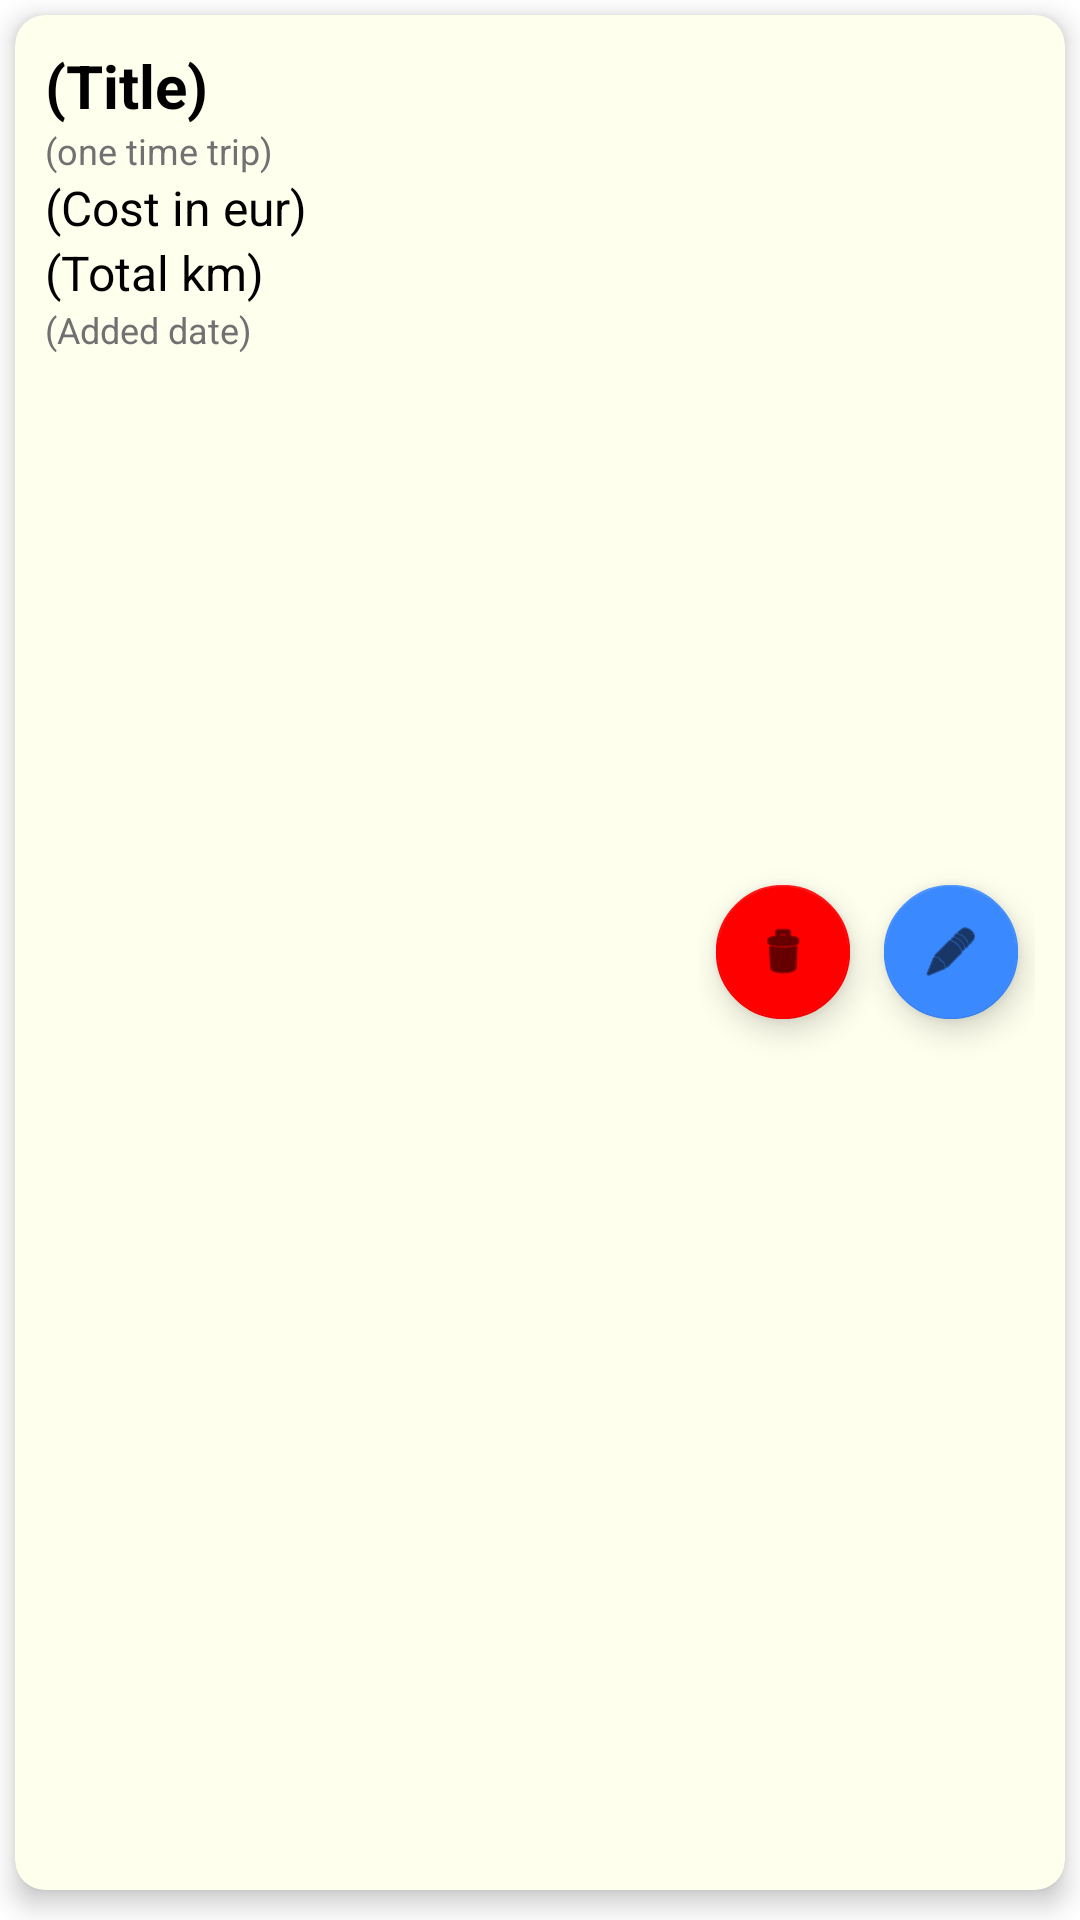

Produce the Android XML layout that renders to this screen, including the resource entries it uses.
<!-- AndroidManifest.xml: application theme Theme.BenzinApp -->
<!-- res/layout/cardview_trip.xml -->
<?xml version="1.0" encoding="utf-8"?>
<LinearLayout xmlns:android="http://schemas.android.com/apk/res/android"
    xmlns:tools="http://schemas.android.com/tools"
    android:layout_width="match_parent"
    android:layout_height="wrap_content"
    xmlns:app="http://schemas.android.com/apk/res-auto">

    <androidx.cardview.widget.CardView
        android:layout_width="match_parent"
        android:layout_height="match_parent"
        android:layout_marginStart="5dp"
        android:layout_marginTop="5dp"
        android:layout_marginEnd="5dp"
        android:layout_marginBottom="10dp"
        style="@style/cardSpecialBackground"
        app:cardCornerRadius="10dp"
        app:cardElevation="5dp">

        
        <LinearLayout
            android:layout_width="match_parent"
            android:layout_height="match_parent"
            android:baselineAligned="false"
            android:orientation="horizontal">

            
            <LinearLayout
                android:layout_width="match_parent"
                android:layout_height="match_parent"
                android:layout_marginStart="10dp"
                android:layout_marginTop="10dp"
                android:layout_weight="1"
                android:layout_marginBottom="10dp"
                android:orientation="vertical">

                
                <TextView
                    android:id="@+id/card_trip_hidden_id"
                    android:layout_width="wrap_content"
                    android:layout_height="wrap_content"
                    android:text="id"
                    style="@style/textColor"
                    android:textSize="12sp"
                    android:visibility="gone"
                    tools:ignore="HardcodedText" />

                
                <TextView
                    android:id="@+id/card_trip_title"
                    android:layout_width="wrap_content"
                    android:layout_height="wrap_content"
                    android:scrollHorizontally="true"
                    android:text="(Title)"
                    style="@style/textColor"
                    android:textSize="20sp"
                    android:textStyle="bold"
                    tools:ignore="HardcodedText" />

                
                <TextView
                    android:id="@+id/card_trip_one_time"
                    android:layout_width="wrap_content"
                    android:layout_height="wrap_content"
                    android:text="(one time trip)"
                    style="@style/textColorSpecial"
                    android:textSize="12sp"
                    tools:ignore="HardcodedText" />

                
                <TextView
                    android:id="@+id/card_trip_cost"
                    android:layout_width="wrap_content"
                    android:layout_height="wrap_content"
                    android:text="(Cost in eur)"
                    style="@style/textColor"
                    android:textSize="16sp"
                    tools:ignore="HardcodedText" />

                
                <TextView
                    android:id="@+id/card_trip_km"
                    android:layout_width="wrap_content"
                    android:layout_height="wrap_content"
                    android:text="(Total km)"
                    style="@style/textColor"
                    android:textSize="16sp"
                    tools:ignore="HardcodedText" />

                
                <TextView
                    android:id="@+id/card_trip_date_added"
                    android:layout_width="wrap_content"
                    android:layout_height="wrap_content"
                    android:text="(Added date)"
                    style="@style/textColorSpecial"
                    android:textSize="12sp"
                    tools:ignore="HardcodedText" />

            </LinearLayout>

            
            <LinearLayout
                android:layout_width="wrap_content"
                android:layout_height="match_parent"
                android:layout_weight="0"
                android:layout_marginEnd="10dp"
                android:gravity="center"
                android:orientation="horizontal">

                
                <com.google.android.material.floatingactionbutton.FloatingActionButton
                    android:id="@+id/card_trip_button_delete"
                    android:layout_width="wrap_content"
                    android:layout_height="wrap_content"
                    android:clickable="true"
                    android:scaleX="0.8"
                    android:scaleY="0.8"
                    app:backgroundTint="@color/red"
                    app:srcCompat="@android:drawable/ic_menu_delete" />

                
                <com.google.android.material.floatingactionbutton.FloatingActionButton
                    android:id="@+id/card_trip_button_edit"
                    android:layout_width="wrap_content"
                    android:layout_height="wrap_content"
                    android:clickable="true"
                    android:scaleX="0.8"
                    android:scaleY="0.8"
                    app:backgroundTint="#3B89FF"
                    app:srcCompat="@android:drawable/ic_menu_edit" />


            </LinearLayout>
        </LinearLayout>
    </androidx.cardview.widget.CardView>
</LinearLayout>
<!-- resources referenced by this layout -->
<resources>
  <color name="red">#ff0000</color>
  <style name="cardSpecialBackground"><item name="android:backgroundTint">@color/card_special_light</item></style>
  <style name="textColor"><item name="android:textColor">@color/black</item></style>
  <style name="textColorSpecial"><item name="android:textColor">@color/dark_gray</item></style>
  <style name="Theme.BenzinApp" parent="Theme.MaterialComponents.DayNight.DarkActionBar">
          
          <item name="colorPrimary">#ff9900</item>
          <item name="colorPrimaryVariant">#bb6600</item>
          <item name="colorOnPrimary">@color/white</item>
          
          <item name="colorSecondary">#ff9900</item>
          <item name="colorSecondaryVariant">#bb6600</item>
          <item name="colorOnSecondary">@color/black</item>
          
          <item name="android:statusBarColor">?attr/colorPrimaryVariant</item>
          
      </style>
  <color name="card_special_light">#ffffee</color>
  <color name="black">#FF000000</color>
  <color name="dark_gray">#717171</color>
  <color name="white">#FFFFFFFF</color>
</resources>
